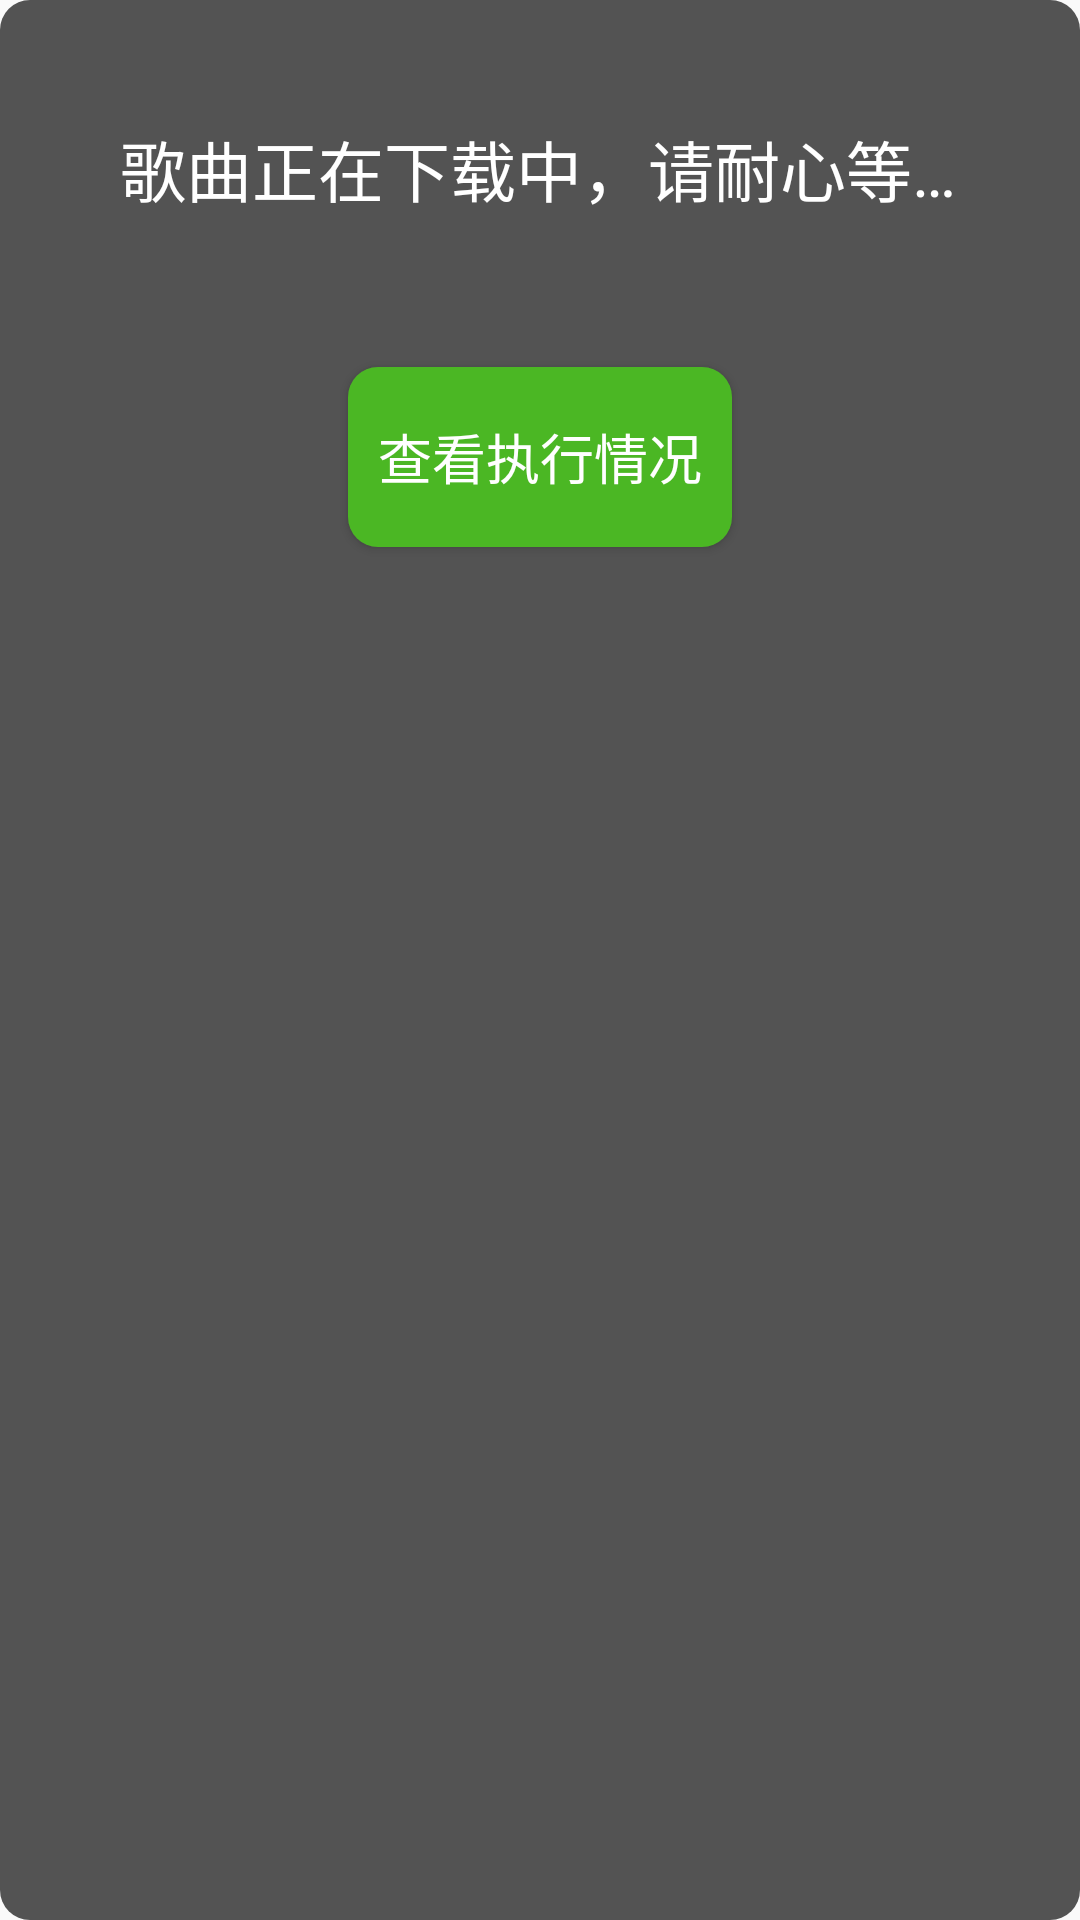

Layout XML and referenced resources for this Android screen:
<!-- AndroidManifest.xml: application theme AppTheme -->
<!-- res/layout/layout_down_progress_dialog.xml -->
<?xml version="1.0" encoding="utf-8"?>
<LinearLayout xmlns:android="http://schemas.android.com/apk/res/android"
    android:id="@+id/root"
    android:layout_width="400dp"
    android:layout_height="match_parent"
    android:minWidth="400dp"
    android:gravity="center_horizontal"
    android:orientation="vertical"
    android:background="@drawable/bg_alpha_black"
    android:padding="10dp">

    <LinearLayout
        android:layout_width="match_parent"
        android:layout_height="wrap_content"
        android:orientation="vertical"
        android:padding="20dp">

        <TextView
            android:id="@+id/text"
            android:layout_width="match_parent"
            android:layout_height="wrap_content"
            android:padding="10dp"
            android:text="歌曲正在下载中，请耐心等待..."
            android:singleLine="true"
            android:textAppearance="?android:textAppearanceLarge"
            android:textColor="@color/white" />

        <ProgressBar
            android:id="@+id/progressBar1"
            style="@style/progress_1"
            android:layout_width="match_parent"
            android:layout_height="wrap_content"
            android:layout_marginBottom="10dp"
            android:visibility="gone"
            android:layout_marginTop="10dp"
            android:max="100"
            android:progress="0" />

    </LinearLayout>

    <Button
        android:id="@+id/downFinish"
        android:layout_width="wrap_content"
        android:layout_height="60dp"
        android:layout_marginTop="20dp"
        android:gravity="center"
        android:padding="10dp"
        android:text="查看执行情况"
        android:textAppearance="?android:attr/textAppearanceMedium"

        android:background="@drawable/btn_1"
        android:textColor="@color/color_2"

        />
</LinearLayout>
<!-- resources referenced by this layout -->
<resources>
  <color name="white">#FFFFFFFF</color>
  <!-- drawable bg_alpha_black (drawable) -->
  <?xml version="1.0" encoding="utf-8"?>
  <shape xmlns:android="http://schemas.android.com/apk/res/android"
      android:shape="rectangle">
  
      <solid android:color="#AA000000" />
      <corners android:radius="10dp" />
  </shape>
  <!-- drawable btn_1 (drawable) -->
  <?xml version="1.0" encoding="utf-8"?>
  <selector xmlns:android="http://schemas.android.com/apk/res/android">
  
  
      
          
              
              
          
      
      
          
              
              
          
      
  
      <item android:state_enabled="false">
          <shape android:shape="rectangle">
              <corners android:radius="10dp"  />
              <solid android:color="#e7dca1" />
          </shape>
      </item>
      <item>
          <shape android:shape="rectangle">
              <corners android:radius="10dp"  />
              <solid android:color="#4bb724" />
          </shape>
      </item>
  </selector>
  <style name="progress_1" parent="Widget.AppCompat.ProgressBar.Horizontal">
          <item name="android:indeterminateOnly">false</item>
          <item name="android:progressDrawable">@drawable/progressbar_horizontal_1</item>
          <item name="android:minHeight">24dp</item>
          <item name="android:maxHeight">24dp</item>
      </style>
  <style name="AppTheme" parent="Theme.AppCompat.Light.DarkActionBar">
          
          <item name="colorPrimary">@color/colorPrimary</item>
          <item name="colorPrimaryDark">@color/colorPrimaryDark</item>
          <item name="colorAccent">@color/colorAccent</item>
      </style>
  <!-- drawable progressbar_horizontal_1 (drawable) -->
  <?xml version="1.0" encoding="utf-8"?>
  <layer-list xmlns:android="http://schemas.android.com/apk/res/android">
      
      <item
          android:id="@android:id/background"
          android:drawable="@drawable/loading_bg"></item>
      
      <item android:id="@android:id/progress">
          <clip>
              <nine-patch android:src="@drawable/loading_default" />
          </clip>
      </item>
      
  
      <item android:id="@android:id/secondaryProgress">
          <clip>
              <nine-patch android:src="@drawable/loading_default" />
          </clip>
      </item>
  </layer-list>
  <color name="colorPrimary">#3F51B5</color>
  <color name="colorPrimaryDark">#303F9F</color>
  <color name="colorAccent">#FF4081</color>
</resources>
